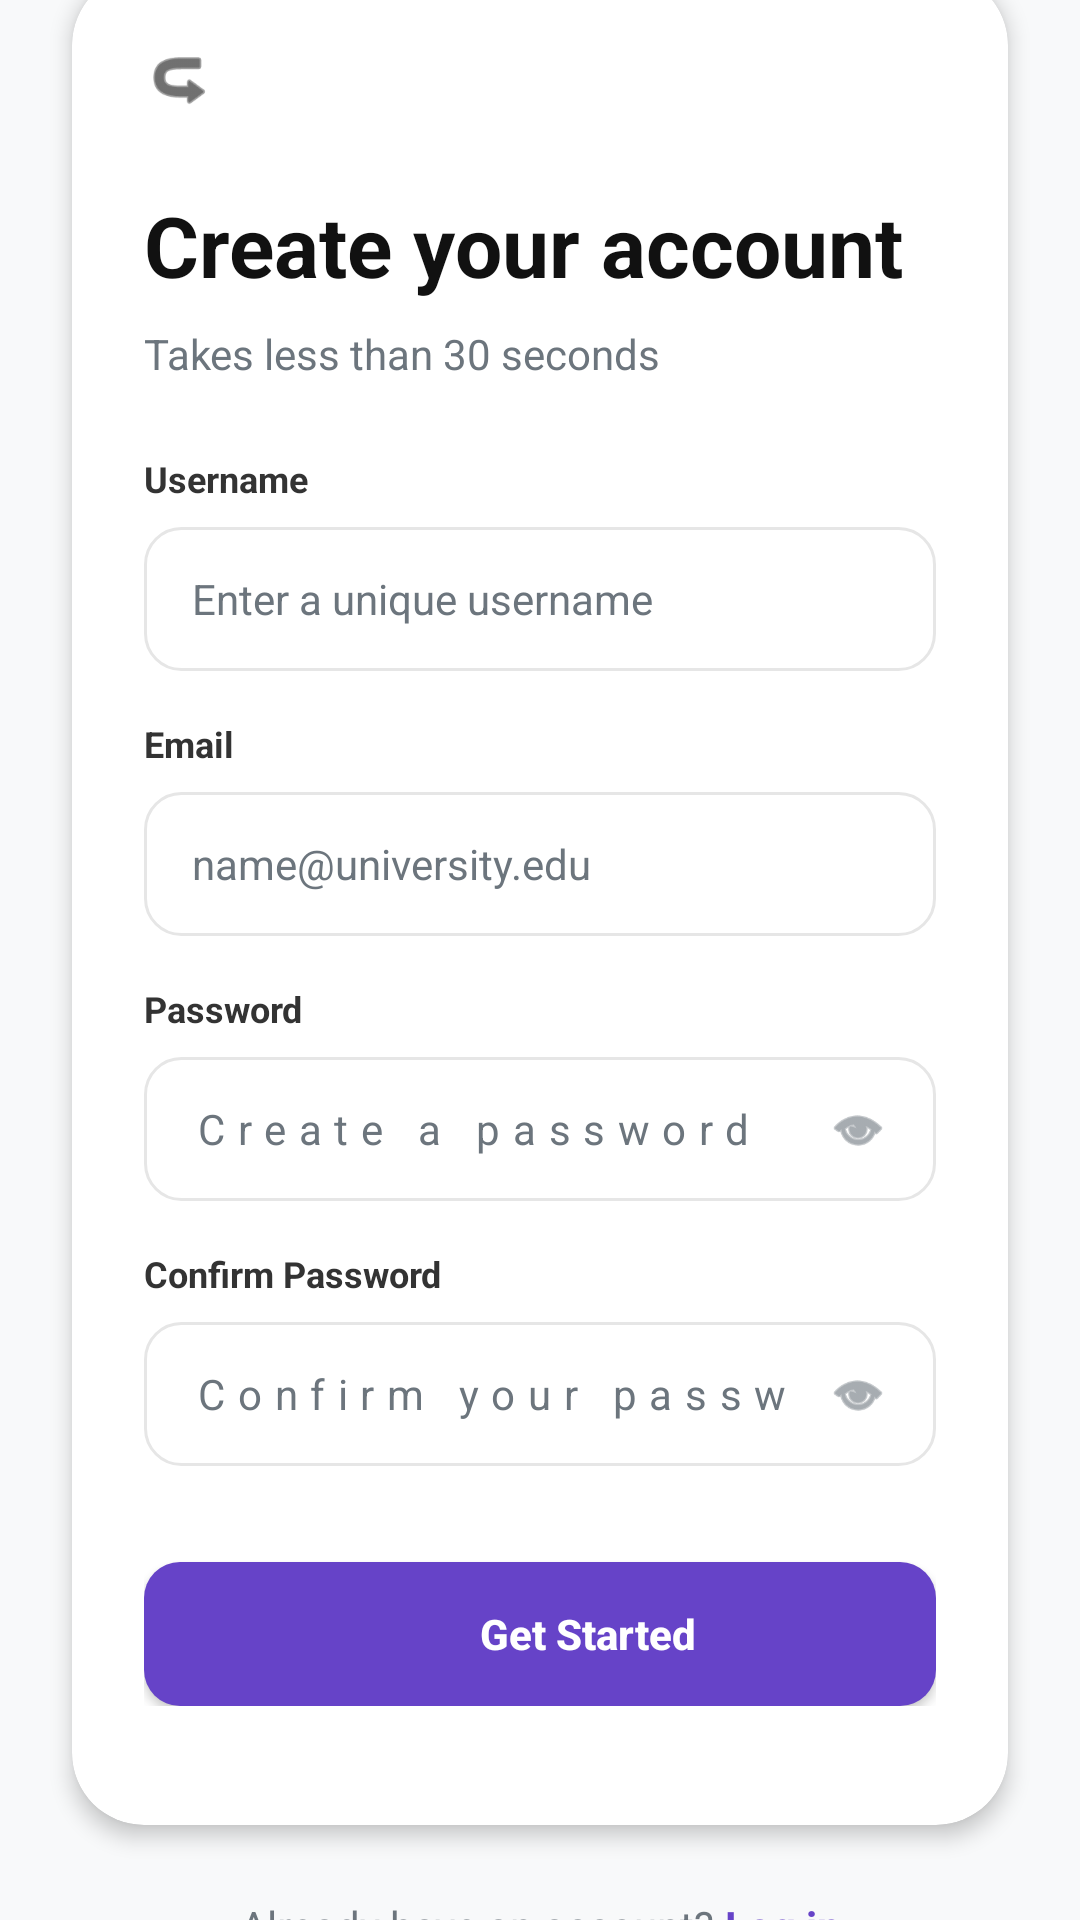

Produce the Android XML layout that renders to this screen, including the resource entries it uses.
<!-- AndroidManifest.xml: application theme Theme.CollabLearn -->
<!-- res/layout/activity_signup.xml -->
<?xml version="1.0" encoding="utf-8"?>
<androidx.constraintlayout.widget.ConstraintLayout xmlns:android="http://schemas.android.com/apk/res/android"
    xmlns:app="http://schemas.android.com/apk/res-auto"
    xmlns:tools="http://schemas.android.com/tools"
    android:id="@+id/main"
    android:layout_width="match_parent"
    android:layout_height="match_parent"
    android:background="@color/background_light"
    tools:context=".SignupActivity">

    <androidx.cardview.widget.CardView
        android:id="@+id/cardSignup"
        android:layout_width="0dp"
        android:layout_height="wrap_content"
        android:layout_marginStart="24dp"
        android:layout_marginEnd="24dp"
        app:cardBackgroundColor="@color/card_background"
        app:cardCornerRadius="24dp"
        app:cardElevation="4dp"
        app:layout_constraintBottom_toTopOf="@+id/llFooter"
        app:layout_constraintEnd_toEndOf="parent"
        app:layout_constraintStart_toStartOf="parent"
        app:layout_constraintTop_toTopOf="parent"
        app:layout_constraintVertical_bias="0.45"
        app:layout_constraintVertical_chainStyle="packed">

        <LinearLayout
            android:layout_width="match_parent"
            android:layout_height="wrap_content"
            android:orientation="vertical"
            android:paddingStart="24dp"
            android:paddingTop="24dp"
            android:paddingEnd="24dp"
            android:paddingBottom="40dp">

            
            <ImageView
                android:id="@+id/ivBackArrow"
                android:layout_width="24dp"
                android:layout_height="24dp"
                android:rotation="180"
                android:src="@android:drawable/ic_menu_revert"
                app:tint="@color/text_black" />

            
            <TextView
                android:layout_width="match_parent"
                android:layout_height="wrap_content"
                android:layout_marginTop="24dp"
                android:text="Create your account"
                android:textColor="@color/text_black"
                android:textSize="28sp"
                android:textStyle="bold" />

            <TextView
                android:layout_width="match_parent"
                android:layout_height="wrap_content"
                android:layout_marginTop="8dp"
                android:text="Takes less than 30 seconds"
                android:textColor="@color/text_light_gray"
                android:textSize="14sp" />

            
            <TextView
                android:layout_width="wrap_content"
                android:layout_height="wrap_content"
                android:layout_marginTop="24dp"
                android:text="Username"
                android:textColor="@color/text_dark_gray"
                android:textSize="12sp"
                android:textStyle="bold" />

            <EditText
                android:id="@+id/etFullName"
                android:layout_width="match_parent"
                android:layout_height="48dp"
                android:layout_marginTop="8dp"
                android:background="@drawable/bg_input_field"
                android:hint="Enter a unique username"
                android:inputType="textPersonName"
                android:maxLength="16"
                android:paddingHorizontal="16dp"
                android:textColor="@color/text_black"
                android:textColorHint="@color/text_light_gray"
                android:textSize="14sp" />

            
            <TextView
                android:layout_width="wrap_content"
                android:layout_height="wrap_content"
                android:layout_marginTop="16dp"
                android:text="Email"
                android:textColor="@color/text_dark_gray"
                android:textSize="12sp"
                android:textStyle="bold" />

            <EditText
                android:id="@+id/etEmail"
                android:layout_width="match_parent"
                android:layout_height="48dp"
                android:layout_marginTop="8dp"
                android:background="@drawable/bg_input_field"
                android:hint="name@university.edu"
                android:inputType="textEmailAddress"
                android:paddingHorizontal="16dp"
                android:textColor="@color/text_black"
                android:textColorHint="@color/text_light_gray"
                android:textSize="14sp" />

            
            <TextView
                android:layout_width="wrap_content"
                android:layout_height="wrap_content"
                android:layout_marginTop="16dp"
                android:text="Password"
                android:textColor="@color/text_dark_gray"
                android:textSize="12sp"
                android:textStyle="bold" />

            <FrameLayout
                android:layout_width="match_parent"
                android:layout_height="wrap_content"
                android:layout_marginTop="8dp">

                <EditText
                    android:id="@+id/etPassword"
                    android:layout_width="match_parent"
                    android:layout_height="48dp"
                    android:background="@drawable/bg_input_field"
                    android:hint="Create a password"
                    android:inputType="textPassword"
                    android:maxLength="8"
                    android:letterSpacing="0.3"
                    android:paddingHorizontal="16dp"
                    android:paddingEnd="48dp"
                    android:textColor="@color/text_black"
                    android:textColorHint="@color/text_light_gray"
                    android:textSize="14sp" />

                <ImageView
                    android:id="@+id/ivTogglePassword"
                    android:layout_width="20dp"
                    android:layout_height="20dp"
                    android:layout_gravity="end|center_vertical"
                    android:layout_marginEnd="16dp"
                    android:src="@android:drawable/ic_menu_view"
                    app:tint="@color/text_light_gray" />
            </FrameLayout>

            
            <TextView
                android:layout_width="wrap_content"
                android:layout_height="wrap_content"
                android:layout_marginTop="16dp"
                android:text="Confirm Password"
                android:textColor="@color/text_dark_gray"
                android:textSize="12sp"
                android:textStyle="bold" />

            <FrameLayout
                android:layout_width="match_parent"
                android:layout_height="wrap_content"
                android:layout_marginTop="8dp">

                <EditText
                    android:id="@+id/etConfirmPassword"
                    android:layout_width="match_parent"
                    android:layout_height="48dp"
                    android:background="@drawable/bg_input_field"
                    android:hint="Confirm your password"
                    android:inputType="textPassword"
                    android:maxLength="8"
                    android:letterSpacing="0.3"
                    android:paddingHorizontal="16dp"
                    android:paddingEnd="48dp"
                    android:textColor="@color/text_black"
                    android:textColorHint="@color/text_light_gray"
                    android:textSize="14sp" />

                <ImageView
                    android:id="@+id/ivToggleConfirmPassword"
                    android:layout_width="20dp"
                    android:layout_height="20dp"
                    android:layout_gravity="end|center_vertical"
                    android:layout_marginEnd="16dp"
                    android:src="@android:drawable/ic_menu_view"
                    app:tint="@color/text_light_gray" />
            </FrameLayout>

            
            <Button
                android:id="@+id/btnSignup"
                android:layout_width="match_parent"
                android:layout_height="48dp"
                android:layout_marginTop="32dp"
                android:background="@drawable/bg_btn_filled"
                android:drawableEnd="@drawable/ic_arrow_right"
                android:paddingStart="48dp"
                android:paddingEnd="16dp"
                android:text="Get Started"
                android:textAllCaps="false"
                android:textColor="@color/white"
                android:textSize="14sp"
                android:textStyle="bold"
                app:backgroundTint="@null" />

        </LinearLayout>
    </androidx.cardview.widget.CardView>

    
    <LinearLayout
        android:id="@+id/llFooter"
        android:layout_width="wrap_content"
        android:layout_height="wrap_content"
        android:layout_marginTop="24dp"
        android:orientation="horizontal"
        app:layout_constraintBottom_toBottomOf="parent"
        app:layout_constraintEnd_toEndOf="parent"
        app:layout_constraintStart_toStartOf="parent"
        app:layout_constraintTop_toBottomOf="@+id/cardSignup">

        <TextView
            android:layout_width="wrap_content"
            android:layout_height="wrap_content"
            android:text="Already have an account? "
            android:textColor="@color/text_light_gray"
            android:textSize="14sp" />

        <TextView
            android:id="@+id/tvLoginLink"
            android:layout_width="wrap_content"
            android:layout_height="wrap_content"
            android:text="Log in"
            android:textColor="@color/primary_purple"
            android:textSize="14sp"
            android:textStyle="bold" />
    </LinearLayout>

</androidx.constraintlayout.widget.ConstraintLayout>
<!-- resources referenced by this layout -->
<resources>
  <color name="background_light">#F8F9FA</color>
  <color name="card_background">#FFFFFF</color>
  <color name="primary_purple">#6643C8</color>
  <color name="text_black">#111111</color>
  <color name="text_dark_gray">#333333</color>
  <color name="text_light_gray">#6C757D</color>
  <color name="white">#FFFFFFFF</color>
  <!-- drawable bg_btn_filled (drawable) -->
  <?xml version="1.0" encoding="utf-8"?>
  <shape xmlns:android="http://schemas.android.com/apk/res/android">
      <solid android:color="@color/primary_purple" />
      <corners android:radius="12dp" />
  </shape>
  <!-- drawable bg_input_field (drawable) -->
  <?xml version="1.0" encoding="utf-8"?>
  <shape xmlns:android="http://schemas.android.com/apk/res/android">
      <solid android:color="@color/input_background" />
      <corners android:radius="12dp" />
      <stroke
          android:width="1dp"
          android:color="@color/input_border_color" />
  </shape>
  <style name="Theme.CollabLearn" parent="Base.Theme.CollabLearn" />
  <color name="input_background">#FFFFFF</color>
  <color name="input_border_color">#E6E6E6</color>
  <style name="Base.Theme.CollabLearn" parent="Theme.Material3.DayNight.NoActionBar">
          
          
      </style>
</resources>
